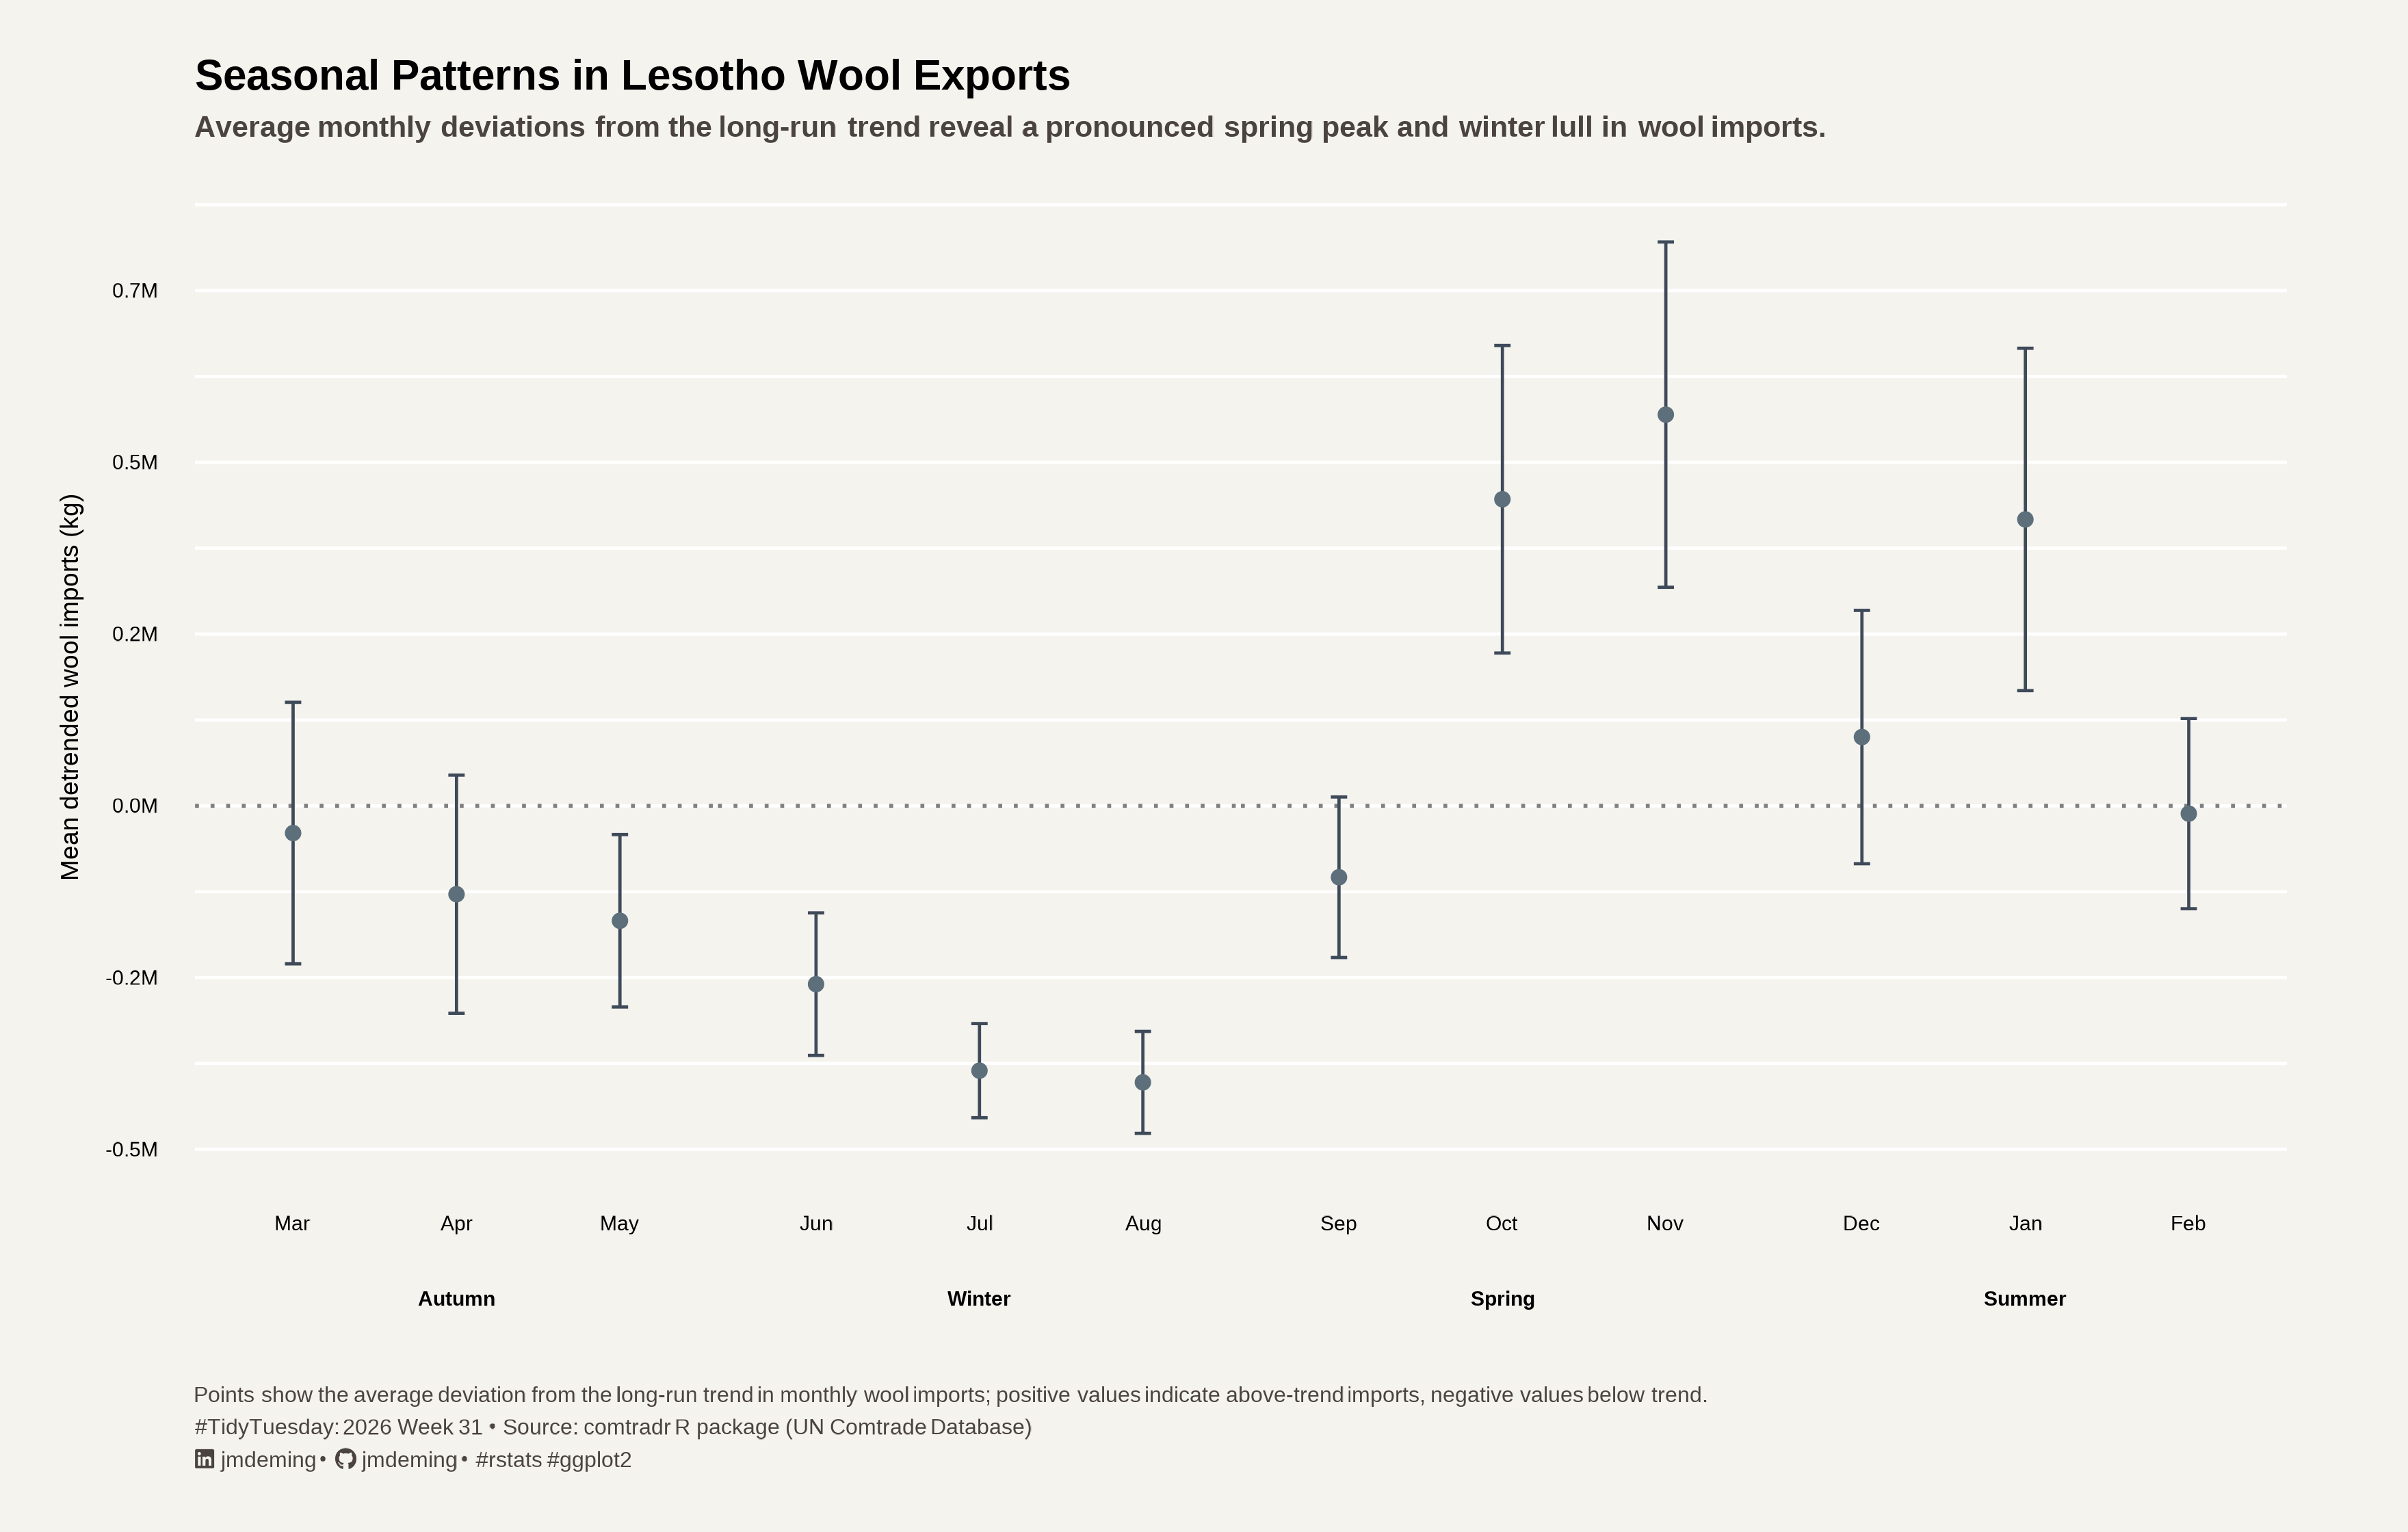

Write the R code that produced this figure.
### Setup ---------------------------------------------------------------------

# Packages
pacman::p_load(tidyverse,
               showtext,
               sysfonts,
               fontawesome)

# Source utility functions
source(here::here("R/utils/fonts.R"))
source(here::here("R/utils/social_icons.R")) # TT caption

# Fonts
setup_fonts()

title_font    <- "Roboto"
subtitle_font <- "Roboto"
body_font     <- "Roboto"

base_text_size <- 28

# Color palette
title_color    <- "black"
subtitle_color <- "#4A4340"
body_color     <- "black"
caption_color  <- "#4A4340"

background_color <- "#F4F3EE"


### Data ----------------------------------------------------------------------

tuesdata <- tidytuesdayR::tt_load('2026-08-04')
basotho_wool <- tuesdata$basotho_wool

# Cleaning
basotho_wool <- basotho_wool |> 
  filter(cmd_code != 5103)

# Annual dat
annual_dat <- basotho_wool |> 
  group_by(ref_year, reporter_desc) |> 
  summarize_if(is.numeric, sum, na.rm = TRUE)

# Seasonal data
seasonal_dat <- basotho_wool |> 
  mutate(season = case_when(ref_month %in% 6:8        ~ "Win",
                            ref_month %in% 9:11       ~ "Spr",
                            ref_month %in% c(12, 1:2) ~ "Sum",
                            ref_month %in% 3:5        ~ "Aut"),
         year_season = paste0(ref_year, "-", season)) |> 
  group_by(year_season, season) |> 
  summarize_if(is.numeric, sum, na.rm = T) |> 
  
  # Add detrend
  ungroup() |> 
  mutate(detrended = pracma::detrend(qty))

# Mean seasonal data
seasonal_avg_dat <- seasonal_dat |> 
  group_by(season) |> 
  summarize(
    mean = mean(detrended, na.rm = T),
    sd = sd(detrended, na.rm = T),
    n = sum(!is.na(detrended)),
    se = sd / sqrt(n),
    t = qt(.975, df = n - 1),
    lower = mean - t * se,
    upper = mean + t * se,
    .groups = "drop"
  )

# Mean monthly data
monthly_avg_dat <- basotho_wool |> 
  group_by(ref_year, ref_month) |> 
  summarize_if(is.numeric, sum, na.rm = T) |> 
  ungroup() |> 
  mutate(detrended = pracma::detrend(qty)) |> 
  group_by(ref_month) |> 
  summarize(
    mean = mean(detrended, na.rm = T),
    sd = sd(detrended, na.rm = T),
    n = sum(!is.na(detrended)),
    se = sd / sqrt(n),
    t = qt(.975, df = n - 1),
    lower = mean - t * se,
    upper = mean + t * se,
    .groups = "drop"
  )

# Add seasons to monthly data
monthly_avg_dat <- monthly_avg_dat |>
  mutate(
    season = case_when(
      ref_month %in% 3:5        ~ "Autumn",
      ref_month %in% 6:8        ~ "Winter",
      ref_month %in% 9:11       ~ "Spring",
      ref_month %in% c(12, 1:2) ~ "Summer"
    ),
    month_order = match(
      ref_month,
      c(3, 4, 5, 6, 7, 8, 9, 10, 11, 12, 1, 2)
    ),
    month_label = factor(
      month.abb[ref_month],
      levels = month.abb[c(3:12, 1:2)]
    )
  )

### Theme ---------------------------------------------------------------------

my_theme <- theme_minimal(
  base_size = base_text_size,
  base_family = body_font
  ) +
  theme(plot.background = element_rect(background_color),
        strip.placement = "outside",
        strip.background = element_blank(),
        strip.text = element_text(family = body_font,
                                  face = "bold",
                                  color = body_color),
        panel.grid.major.x = element_blank(),
        panel.grid.major.y = element_line(linewidth = 0.5, color = "white"),
        panel.grid.minor.y = element_line(linewidth = 0.5, color = "white"),
        panel.spacing.x = unit(0, "pt"),
        
        axis.text = element_text(family = body_font, 
                                 color = body_color),
        
        plot.title = element_text(
          family = title_font,
          size = base_text_size * 1.65,
          face = "bold",
          color = title_color,
          margin = margin(b = 6)
        ),
        
        plot.subtitle = ggtext::element_markdown(
          family = subtitle_font,
          size = base_text_size * 1.15,
          face = "bold",
          color = subtitle_color,
          margin = margin(b = 18)
        ),
        
        plot.caption = ggtext::element_textbox_simple(
          family = body_font,
          size = base_text_size * 0.85,
          color = caption_color,
          lineheight = .45,
          
          # Align text within the box
          halign = 0,
          
          # Make the box occupy available caption width
          width = grid::unit(1, "npc"),
          
          # No visible box styling
          fill = NA,
          box.color = NA,
          padding = margin(0),
          margin = margin(t = 15)
        ),
        
        plot.margin = margin(
          t = 20,
          r = 40,
          b = 20,
          l = 20
        )
        )

# Titles ----------------------------------------------------------------------

# Plot titles
plot_title <- glue::glue(
  "Seasonal Patterns in Lesotho Wool Exports"
)

plot_subtitle <- glue::glue(
  "Average monthly deviations from the long-run trend reveal a pronounced spring peak and winter lull in wool imports."
)

social_caption <- create_social_caption(
    tt_year = 2026,
    tt_week = 31,
    source_text = "comtradr R package (UN Comtrade Database)"
  )

caption_text <- glue::glue("Points show the average deviation from the long-run 
trend in monthly wool imports; positive values indicate above-trend imports, negative 
values below trend.", "<br>", social_caption
)

### Plot ----------------------------------------------------------------------

p <- monthly_avg_dat |>
  mutate(
    season = factor(
      season,
      levels = c("Autumn", "Winter", "Spring", "Summer")
    )
  ) |>
  ggplot(aes(x = month_label, y = mean)) +
  geom_hline(
    yintercept = 0,
    linetype = "dotted",
    linewidth = 0.6,
    alpha = 0.5
  ) +
  geom_errorbar(
    aes(ymin = lower, ymax = upper),
    width = 0.1,
    linewidth = 0.5,
    color = "#3E4A59"
  ) +
  geom_point(size = .85,
             color = "#5C6F7B") +
  scale_y_continuous(breaks = seq(-0.5e6, 1.0e6, by = 0.25e6),
    labels = scales::label_number(scale = 1e-6,
                                  suffix = "M",
                                  accuracy = 0.1)
  ) +
  facet_grid(
    ~ season,
    scales = "free_x",
    space = "free_x",
    switch = "x"
  ) +
  labs(
    title = plot_title,
    subtitle = plot_subtitle,
    caption = caption_text,
    x = NULL,
    y = "Mean detrended wool imports (kg)"
  ) +
  my_theme

p <- p + 
  ggview::canvas(
    width = 11, 
    height = 7, 
    units = "in", 
    dpi = 320)

### Save ----------------------------------------------------------------------

ggview::save_ggplot(
  plot = p,
  file = here::here("2026/2026.08.04/2026.08.04.png")
)
